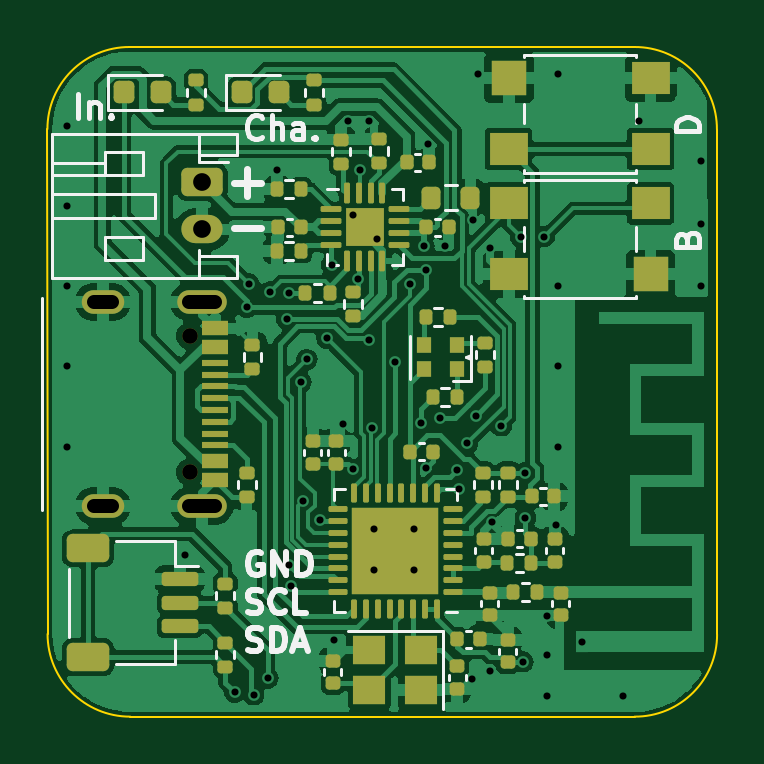
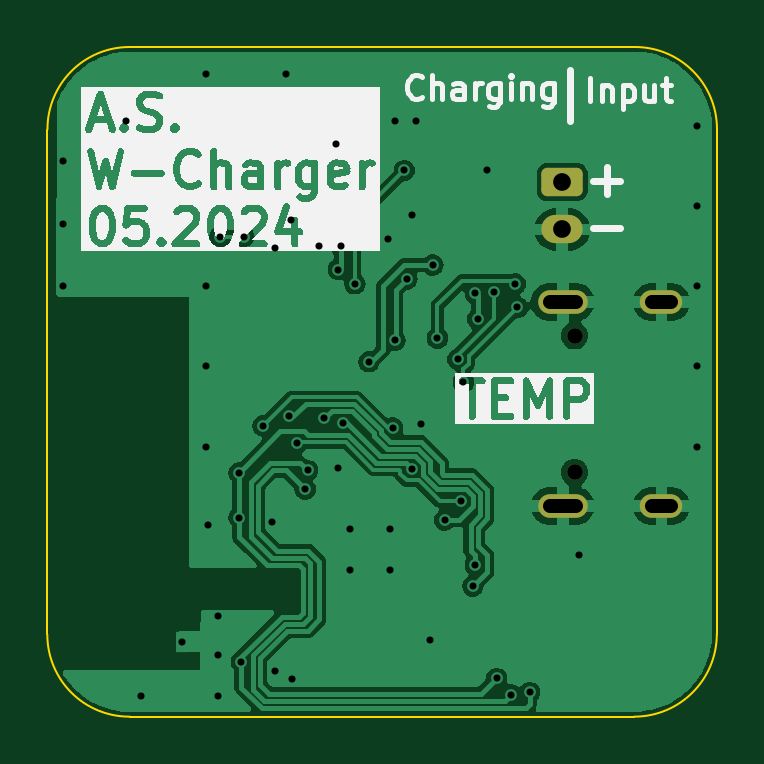
Circuit board: 10 layer files. Board 28.3 x 28.3 mm.
- bottom_copper: ESP32-C3-CuBottom.gbl (47858 bytes)
- top_copper: ESP32-C3-CuTop.gtl (104734 bytes)
- outline: ESP32-C3-EdgeCuts.gm1 (1003 bytes)
- bottom_mask: ESP32-C3-MaskBottom.gbs (1518 bytes)
- top_mask: ESP32-C3-MaskTop.gts (8737 bytes)
- paste: ESP32-C3-PasteBottom.gbp (487 bytes)
- paste: ESP32-C3-PasteTop.gtp (8569 bytes)
- bottom_silk: ESP32-C3-SilkBottom.gbo (52680 bytes)
- top_silk: ESP32-C3-SilkTop.gto (16694 bytes)
- drill: ESP32-C3.drl (1582 bytes)

=== bottom_copper: ESP32-C3-CuBottom.gbl (47858 bytes, source omitted) ===
=== top_copper: ESP32-C3-CuTop.gtl (104734 bytes, source omitted) ===
=== outline: ESP32-C3-EdgeCuts.gm1 ===
G04 #@! TF.GenerationSoftware,KiCad,Pcbnew,8.0.2*
G04 #@! TF.CreationDate,2024-05-31T00:07:57+02:00*
G04 #@! TF.ProjectId,ESP32-C3,45535033-322d-4433-932e-6b696361645f,rev?*
G04 #@! TF.SameCoordinates,Original*
G04 #@! TF.FileFunction,Profile,NP*
%FSLAX46Y46*%
G04 Gerber Fmt 4.6, Leading zero omitted, Abs format (unit mm)*
G04 Created by KiCad (PCBNEW 8.0.2) date 2024-05-31 00:07:57*
%MOMM*%
%LPD*%
G01*
G04 APERTURE LIST*
G04 #@! TA.AperFunction,Profile*
%ADD10C,0.100000*%
G04 #@! TD*
G04 APERTURE END LIST*
D10*
X32868560Y12349222D02*
X32874874Y-9025126D01*
X57736327Y15824096D02*
X36343434Y15824096D01*
X57736632Y15824047D02*
G75*
G02*
X61211402Y12331447I-32J-3474847D01*
G01*
X36374874Y-12525126D02*
G75*
G02*
X32874874Y-9025126I26J3500026D01*
G01*
X36374874Y-12525126D02*
X57725137Y-12525126D01*
X61211461Y12331447D02*
X61217775Y-9042901D01*
X61217737Y-9050297D02*
G75*
G02*
X57725137Y-12525092I-3474837J-3D01*
G01*
X32868560Y12349222D02*
G75*
G02*
X36343434Y15824140I3474940J-22D01*
G01*
M02*

=== bottom_mask: ESP32-C3-MaskBottom.gbs (1518 bytes, source withheld) ===
=== top_mask: ESP32-C3-MaskTop.gts (8737 bytes, source omitted) ===
=== paste: ESP32-C3-PasteBottom.gbp ===
G04 #@! TF.GenerationSoftware,KiCad,Pcbnew,8.0.2*
G04 #@! TF.CreationDate,2024-05-31T00:07:57+02:00*
G04 #@! TF.ProjectId,ESP32-C3,45535033-322d-4433-932e-6b696361645f,rev?*
G04 #@! TF.SameCoordinates,Original*
G04 #@! TF.FileFunction,Paste,Bot*
G04 #@! TF.FilePolarity,Positive*
%FSLAX46Y46*%
G04 Gerber Fmt 4.6, Leading zero omitted, Abs format (unit mm)*
G04 Created by KiCad (PCBNEW 8.0.2) date 2024-05-31 00:07:57*
%MOMM*%
%LPD*%
G01*
G04 APERTURE LIST*
G04 APERTURE END LIST*
M02*

=== paste: ESP32-C3-PasteTop.gtp (8569 bytes, source omitted) ===
=== bottom_silk: ESP32-C3-SilkBottom.gbo (52680 bytes, source omitted) ===
=== top_silk: ESP32-C3-SilkTop.gto (16694 bytes, source omitted) ===
=== drill: ESP32-C3.drl ===
M48
; DRILL file {KiCad 8.0.2} date 2024-05-31T00:07:57+0200
; FORMAT={-:-/ absolute / metric / decimal}
; #@! TF.CreationDate,2024-05-31T00:07:57+02:00
; #@! TF.GenerationSoftware,Kicad,Pcbnew,8.0.2
; #@! TF.FileFunction,MixedPlating,1,2
FMAT,2
METRIC
; #@! TA.AperFunction,Plated,PTH,ViaDrill
T1C0.300
; #@! TA.AperFunction,Plated,PTH,ComponentDrill
T2C0.300
; #@! TA.AperFunction,Plated,PTH,ComponentDrill
T3C0.600
; #@! TA.AperFunction,Plated,PTH,ComponentDrill
T4C0.750
; #@! TA.AperFunction,NonPlated,NPTH,ComponentDrill
T5C0.660
%
G90
G05
T1
X33.7Y12.5
X33.7Y9.1
X33.7Y5.7
X33.7Y2.3
X33.7Y-1.1
X38.7Y-5.7
X40.8Y-11.5
X41.314Y4.8
X41.4Y5.8
X41.6Y-11.6
X42.2Y-10.9
X42.3Y5.45
X42.6Y10.6
X43.0Y4.3
X43.1Y5.4
X43.1Y-6.1
X43.2Y-7.0
X43.6Y1.65
X43.7Y-3.4
X43.85Y2.6
X44.4Y-4.2
X44.7Y3.5
X44.9Y6.6
X45.0Y-9.3
X45.4Y-0.15
X45.6Y12.7
X45.8Y8.7
X45.8Y-2.05
X46.0Y6.0
X46.1Y10.6
X46.5Y12.7
X46.5Y3.4
X46.6Y-0.3
X46.7Y-4.6
X46.7Y-6.3
X46.8Y7.7
X47.6Y2.5
X48.2Y5.8
X48.4Y-4.6
X48.4Y-6.3
X48.7Y-0.1
X48.8Y7.4
X48.9Y6.4
X48.9Y-2.0
X49.0Y11.7
X49.5Y0.1
X49.7Y7.4
X50.2Y-2.1
X50.3Y-2.9
X50.65Y-0.95
X50.85Y-10.95
X50.9Y8.5
X51.0Y0.2
X51.1Y14.7
X51.6Y7.3
X51.6Y-10.6
X51.7Y-4.3
X52.086Y-0.214
X52.9Y7.8
X53.0Y-10.2
X53.1Y-2.2
X53.1Y-4.1
X53.9Y7.8
X54.0Y-8.25
X54.0Y-9.9
X54.0Y-11.65
X54.4Y-4.4
X54.5Y14.7
X54.5Y5.7
X54.5Y2.3
X54.5Y-1.1
X57.24Y-11.65
X57.9Y12.7
X60.55Y11.0
X60.55Y8.35
X60.55Y5.7
T2
X55.5Y-9.35
T4
X39.42Y10.1
X39.42Y8.1
T5
X38.9Y3.6
X38.9Y-2.18
T3
X35.62Y5.03G85X34.82Y5.03
G05
X35.62Y-3.61G85X34.82Y-3.61
G05
X39.95Y5.03G85X38.85Y5.03
G05
X39.95Y-3.61G85X38.85Y-3.61
G05
M30
